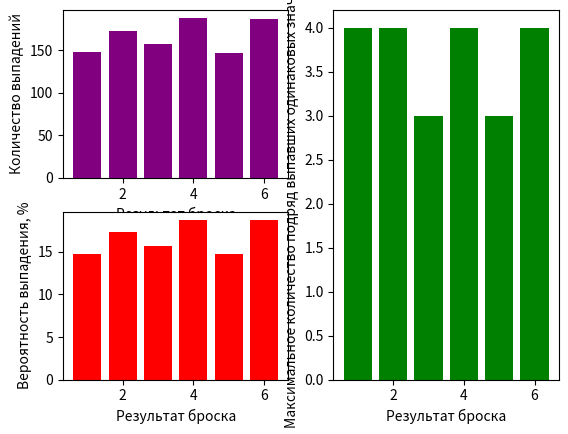

Recreate this plot in Python.
# Задача:
# Смоделируйте 1000 бросков игрального кубика.
# Найдите:
# Сколько раз выпадало каждое значение (от 1 до 6).
# Вероятность выпадения каждого значения.
# Максимальное количество подряд выпавших одинаковых значений.
# Визуализируйте результаты в виде гистограммы.
import numpy as np
import matplotlib.pyplot as plt

result = np.random.randint(1, 7, 1000)
categories, values = np.unique(result, return_counts=True)
chances = values / 10
elem = result[0]
cnt = 0
max_cnt = [0] * 6
for el in result:
    if el == elem:
        cnt += 1
    else:
        max_cnt[elem - 1] = max(max_cnt[elem - 1], cnt)
        elem = el
        cnt = 1
plt.subplot2grid((2, 2), (0, 0))
plt.bar(categories, values, color='purple')
plt.xlabel('Результат броска')
plt.ylabel('Количество выпадений')
# plt.show()
plt.subplot2grid((2, 2), (1, 0))
plt.bar(categories, chances, color='red')
plt.xlabel('Результат броска')
plt.ylabel('Вероятность выпадения, %')
# plt.show()
plt.subplot2grid((2, 2), (0, 1), rowspan=2)
plt.bar(categories, max_cnt, color='green')
plt.xlabel('Результат броска')
plt.ylabel('Максимальное количество подряд выпавших одинаковых значений')
plt.show()
